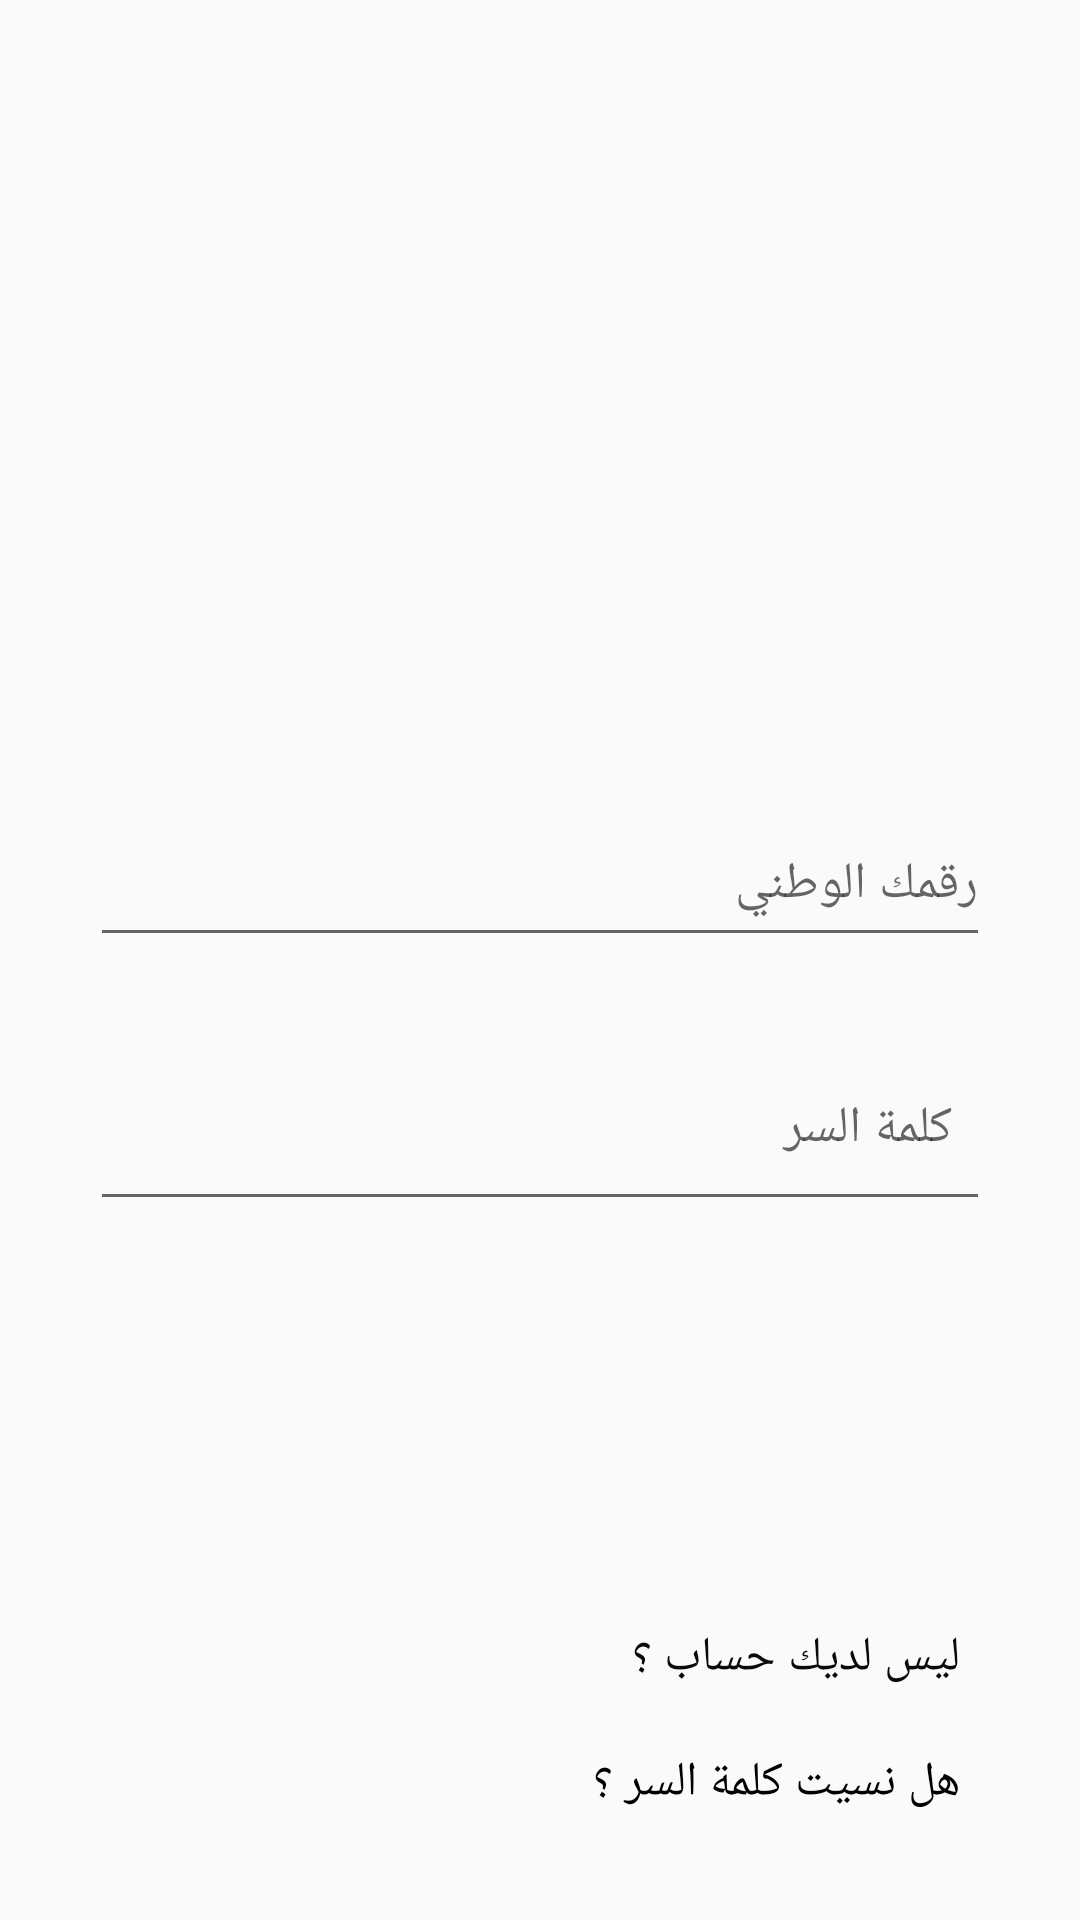

Write the Android layout XML for this screen, with the resource values it uses.
<!-- AndroidManifest.xml: activity theme AppTheme.NoActionBar -->
<!-- res/layout/activity_main.xml -->
<?xml version="1.0" encoding="utf-8"?>
<androidx.constraintlayout.widget.ConstraintLayout xmlns:android="http://schemas.android.com/apk/res/android"
    xmlns:app="http://schemas.android.com/apk/res-auto"
    xmlns:tools="http://schemas.android.com/tools"
    android:layout_width="match_parent"
    android:layout_height="match_parent"
    tools:context=".MainActivity">


    <ImageView
        android:id="@+id/imageView"
        android:layout_width="match_parent"
        android:layout_height="210dp"
        android:layout_marginTop="20dp"
        app:layout_constraintBottom_toTopOf="@+id/textInputLayout"
        app:layout_constraintEnd_toEndOf="parent"
        app:layout_constraintHorizontal_bias="0.0"
        app:layout_constraintStart_toStartOf="parent"
        app:layout_constraintTop_toTopOf="parent"
        app:srcCompat="@drawable/sharek_logo_main" />

    <com.google.android.material.textfield.TextInputLayout
        android:id="@+id/textInputLayout"
        android:layout_width="match_parent"
        android:layout_height="60dp"
        android:layout_marginTop="28dp"
        app:layout_constraintEnd_toEndOf="parent"
        app:layout_constraintHorizontal_bias="0.0"
        app:layout_constraintStart_toStartOf="parent"
        app:layout_constraintTop_toBottomOf="@+id/imageView">

        <com.google.android.material.textfield.TextInputEditText
            android:id="@+id/nationalNumLogin"
            android:layout_width="match_parent"
            android:layout_height="50dp"
            android:layout_marginLeft="30dp"
            android:layout_marginRight="30dp"
            android:hint="رقمك الوطني"
            android:inputType="number"
            android:maxLength="10"
            android:textSize="17sp" />
    </com.google.android.material.textfield.TextInputLayout>

    <com.google.android.material.textfield.TextInputLayout
        android:id="@+id/textInputLayout2"
        android:layout_width="match_parent"

        android:layout_height="wrap_content"
        android:layout_marginTop="28dp"
        app:layout_constraintEnd_toEndOf="parent"
        app:layout_constraintHorizontal_bias="0.0"
        app:layout_constraintStart_toStartOf="parent"
        app:layout_constraintTop_toBottomOf="@+id/textInputLayout">

        <com.google.android.material.textfield.TextInputEditText
            android:id="@+id/passwordLogin"
            android:layout_width="match_parent"
            android:layout_height="50dp"
            android:layout_marginLeft="30dp"
            android:layout_marginRight="30dp"
            android:gravity="right"
            android:hint="  كلمة السر"
            android:inputType="textPassword"
            android:textSize="17sp" />

    </com.google.android.material.textfield.TextInputLayout>


    <ImageButton
        android:id="@+id/loginButton"
        android:layout_width="match_parent"
        android:layout_height="50dp"
        android:layout_gravity="center"
        android:layout_marginTop="45dp"
        android:background="#03FFFFFF"
        android:foregroundGravity="center"
        app:layout_constraintEnd_toEndOf="parent"
        app:layout_constraintHorizontal_bias="0.0"
        app:layout_constraintStart_toStartOf="parent"
        app:layout_constraintTop_toBottomOf="@+id/textInputLayout2"
        app:srcCompat="@drawable/ic_login"
        tools:ignore="VectorDrawableCompat" />

    <TextView
        android:id="@+id/forgetPassword"
        android:layout_width="match_parent"
        android:layout_height="wrap_content"
        android:layout_marginRight="30dp"
        android:layout_marginBottom="25dp"
        android:padding="10dp"
        android:text="هل نسيت كلمة السر ؟"
        android:textColor="#000000"
        android:textSize="16dp"
        app:layout_constraintBottom_toBottomOf="parent"
        app:layout_constraintEnd_toEndOf="parent"
        app:layout_constraintHorizontal_bias="0.0"
        app:layout_constraintStart_toStartOf="parent" />

    <TextView
        android:id="@+id/registerationText"
        android:layout_width="match_parent"
        android:layout_height="wrap_content"
        android:layout_marginRight="30dp"
        android:padding="10dp"
        android:text="ليس لديك حساب ؟"
        android:textColor="#0B0A0A"
        android:textSize="16sp"
        app:layout_constraintBottom_toTopOf="@+id/forgetPassword"
        app:layout_constraintEnd_toEndOf="parent"
        app:layout_constraintHorizontal_bias="0.466"
        app:layout_constraintStart_toStartOf="parent"
        app:layout_constraintTop_toBottomOf="@+id/loginButton"
        app:layout_constraintVertical_bias="1.0" />


</androidx.constraintlayout.widget.ConstraintLayout>
<!-- resources referenced by this layout -->
<resources>
  <!-- drawable ic_login (drawable) -->
  <vector android:height="48dp" android:tint="#CF2424"
      android:viewportHeight="24" android:viewportWidth="24"
      android:width="48dp" xmlns:android="http://schemas.android.com/apk/res/android">
      <path android:fillColor="@android:color/white" android:pathData="M10.09,15.59L11.5,17l5,-5 -5,-5 -1.41,1.41L12.67,11H3v2h9.67l-2.58,2.59zM19,3H5c-1.11,0 -2,0.9 -2,2v4h2V5h14v14H5v-4H3v4c0,1.1 0.89,2 2,2h14c1.1,0 2,-0.9 2,-2V5c0,-1.1 -0.9,-2 -2,-2z"/>
  </vector>
  <!-- drawable sharek_logo_main: png bitmap (drawable, 105049 bytes) -->
  <style name="AppTheme.NoActionBar">
          
          <item name="windowActionBar">false</item>
          <item name="windowNoTitle">true</item>
          <item name="android:textColor">#fff</item>
  
  
      </style>
</resources>
